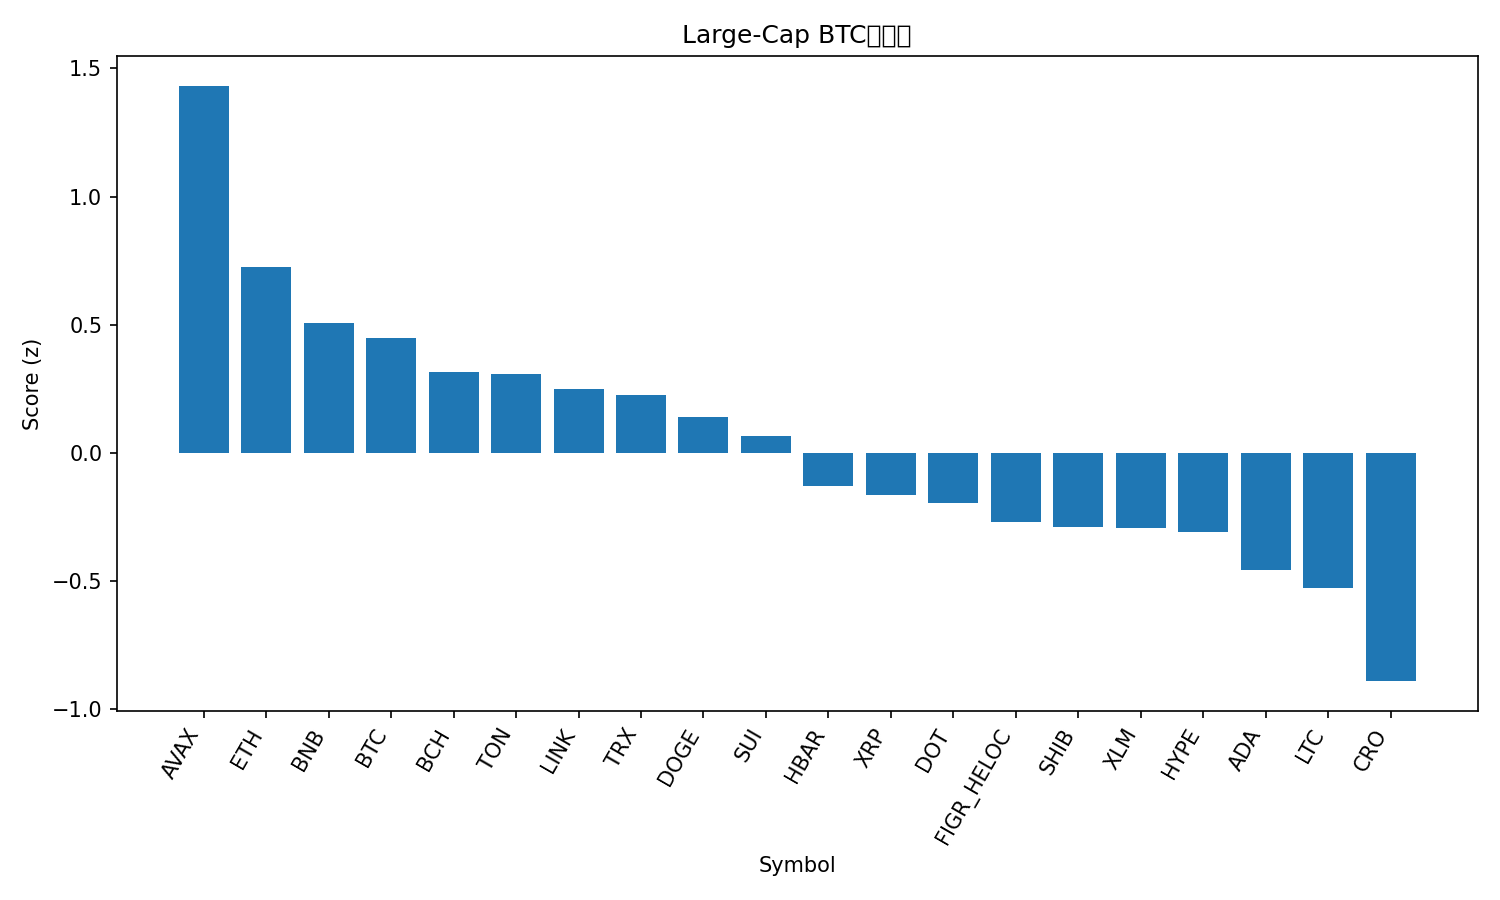

Data behind this chart, as committed beside it:
rank, name, symbol, price_btc, price_usd, pct_1h_btc, pct_24h_btc, pct_7d_btc, market_cap_rank, market_cap_usd, volume_usd, score
1, Avalanche, AVAX, 0.0002572, 29.76, 0.3934, 0.4883, 17.49, 19, 12559190364, 902339167, 1.432
2, Ethereum, ETH, 0.03998, 4625, 0.192, -0.375, 3.698, 2, 557832133113, 24065211599, 0.7261
3, BNB, BNB, 0.00803, 928.9, 0.05117, -0.02137, 1.947, 6, 129284092284, 1264705533, 0.5056
4, Bitcoin, BTC, 1.0, 115659, 0.0, 0.0, 0.0, 1, 2303406917997, 25604641547, 0.4491
5, Bitcoin Cash, BCH, 0.005148, 595.5, 0.06063, -0.2914, -5.193, 23, 11863825644, 330741640, 0.3154
6, Toncoin, TON, 2.755e-05, 3.19, 0.08228, -0.8634, -1.06, 28, 8185409847, 125667673, 0.3069
7, Chainlink, LINK, 0.0002094, 24.23, 0.1414, -2.111, 4.96, 13, 16430039790, 712676402, 0.2495
8, TRON, TRX, 3.01e-06, 0.3483, -0.07512, -0.3951, 1.342, 10, 32974880534, 554359904, 0.224
9, Dogecoin, DOGE, 2.41e-06, 0.2787, -0.08002, -2.665, 20.98, 8, 42077926693, 5755714998, 0.1412
10, Sui, SUI, 3.208e-05, 3.71, -0.002059, -2.045, 5.6, 18, 13240864130, 1115507226, 0.06532
11, Hedera, HBAR, 2.08e-06, 0.2402, -0.07698, -2.421, 5.652, 25, 10183898655, 208982513, -0.1282
12, XRP, XRP, 2.629e-05, 3.04, -0.09191, -2.239, 2.181, 3, 181344203545, 4554416242, -0.166
13, Polkadot, DOT, 3.753e-05, 4.34, -0.07677, -2.709, 5.278, 34, 6613034356, 262019524, -0.197
14, Figure Heloc, FIGR_HELOC, 8.64e-06, 1.0, 0.0, -2.67, -4.434, 20, 12441486670, 541566, -0.2706
15, Shiba Inu, SHIB, 1.18538e-10, 1.371e-05, -0.1423, -2.785, 6.32, 29, 8080563350, 300263479, -0.2893
16, Stellar, XLM, 3.36e-06, 0.3891, -0.008626, -3.551, 4.391, 21, 12386562375, 232547465, -0.2946
17, Hyperliquid, HYPE, 0.0004702, 54.39, -0.4882, -0.9415, 11.08, 15, 14723495010, 496624042, -0.3097
18, Cardano, ADA, 7.7e-06, 0.8905, -0.07689, -3.777, 3.583, 11, 32520637346, 1656947472, -0.4557
19, Litecoin, LTC, 0.0009965, 115.3, -0.07256, -3.472, -3.382, 26, 8794090232, 702316681, -0.5267
20, Cronos, CRO, 2.06e-06, 0.2383, -0.02262, -4.744, -11.48, 30, 8007214632, 53174815, -0.89
21, Solana, SOL, 0.002106, 243.6, -1.417, 1.955, 15.65, 5, 132180070491, 9167500131, -0.9423
